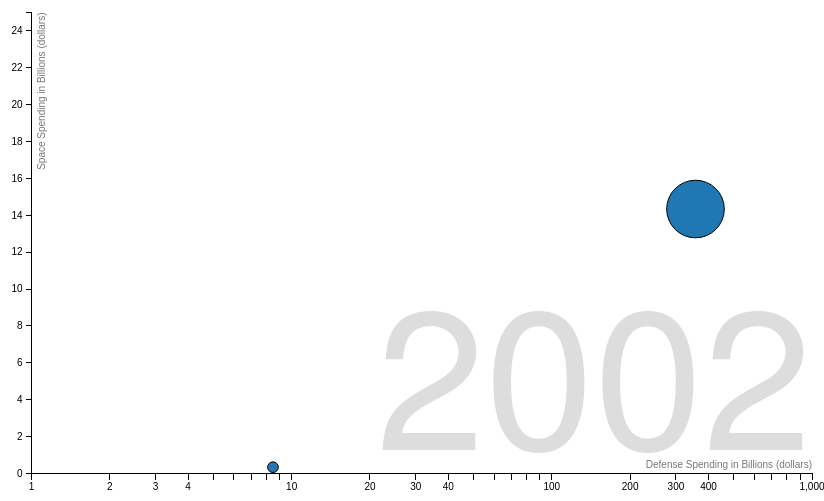
D3 v4 page, settled after 480 driven frames (8 s of simulated time); the page loaded 1 data file(s).



// Various accessors that specify the four dimensions of data to visualize.
function x(d) { return d.income; }
function y(d) { return d.lifeExpectancy; }
function radius(d) { return d.population; }
function color(d) { return d.region; }
function key(d) { return d.name; }

// Chart dimensions.
var margin = {top: 19.5, right: 19.5, bottom: 19.5, left: 39.5},
    width = /*960*/800 - margin.right,
    height = 500 - margin.top - margin.bottom;

// Various scales. These domains make assumptions of data, naturally.
var xScale = d3.scale.log().domain([1, 1e3]).range([0, width]),
    yScale = d3.scale.linear().domain([0, 25]).range([height, 0]),
    radiusScale = d3.scale.sqrt().domain([9, 500]).range([0, 40]),
    colorScale = d3.scale.category10();

// The x & y axes.
var xAxis = d3.svg.axis().orient("bottom").scale(xScale).ticks(12, d3.format(",d")),
    yAxis = d3.svg.axis().scale(yScale).orient("left");

// Create the SVG container and set the origin.
var svg = d3.select("#chart").append("svg")
    .attr("width", width + margin.left + margin.right)
    .attr("height", height + margin.top + margin.bottom)
  .append("g")
    .attr("transform", "translate(" + margin.left + "," + margin.top + ")");

// Add the x-axis.
svg.append("g")
    .attr("class", "x axis")
    .attr("transform", "translate(0," + height + ")")
    .call(xAxis);

// Add the y-axis.
svg.append("g")
    .attr("class", "y axis")
    .call(yAxis);

// Add an x-axis label.
svg.append("text")
    .attr("class", "x label")
    .attr("text-anchor", "end")
    .attr("x", width)
    .attr("y", height - 6)
    .text("Defense Spending in Billions (dollars)");

// Add a y-axis label.
svg.append("text")
    .attr("class", "y label")
    .attr("text-anchor", "end")
    .attr("y", 6)
    .attr("dy", ".75em")
    .attr("transform", "rotate(-90)")
    .text("Space Spending in Billions (dollars)");

// Add the year label; the value is set on transition.
var label = svg.append("text")
    .attr("class", "year label")
    .attr("text-anchor", "end")
    .attr("y", height - 24)
    .attr("x", width)
    .text(1997);

// Load the data.
d3.json("../json/defense_space.json", function(nations) {

  // A bisector since many nation's data is sparsely-defined.
  var bisect = d3.bisector(function(d) { return d[0]; });

  // Add a dot per nation. Initialize the data at 1800, and set the colors.
  var dot = svg.append("g")
      .attr("class", "dots")
    .selectAll(".dot")
      .data(interpolateData(1997))
    .enter().append("circle")
      .attr("class", "dot")
      .style("fill", function(d) { return colorScale(color(d)); })
      .call(position)
      .sort(order);

  // Add a title.
  dot.append("title")
      .text(function(d) { return d.name; });

  // Add an overlay for the year label.
  var box = label.node().getBBox();

  var overlay = svg.append("rect")
        .attr("class", "overlay")
        .attr("x", box.x)
        .attr("y", box.y)
        .attr("width", box.width)
        .attr("height", box.height)
        .on("mouseover", enableInteraction);

  // Start a transition that interpolates the data based on year.
  svg.transition()
      .duration(30000)
      .ease("linear")
      .tween("year", tweenYear)
      .each("end", enableInteraction);

  // Positions the dots based on data.
  function position(dot) {
    dot .attr("cx", function(d) { return xScale(x(d)); })
        .attr("cy", function(d) { return yScale(y(d)); })
        .attr("r", function(d) { return radiusScale(radius(d)); });
  }

  // Defines a sort order so that the smallest dots are drawn on top.
  function order(a, b) {
    return radius(b) - radius(a);
  }

  // After the transition finishes, you can mouseover to change the year.
  function enableInteraction() {
    var yearScale = d3.scale.linear()
        .domain([1997, 2015])
        .range([box.x + 10, box.x + box.width - 10])
        .clamp(true);

    // Cancel the current transition, if any.
    svg.transition().duration(0);

    overlay
        .on("mouseover", mouseover)
        .on("mouseout", mouseout)
        .on("mousemove", mousemove)
        .on("touchmove", mousemove);

    function mouseover() {
      label.classed("active", true);
    }

    function mouseout() {
      label.classed("active", false);
    }

    function mousemove() {
      displayYear(yearScale.invert(d3.mouse(this)[0]));
    }
  }

  // Tweens the entire chart by first tweening the year, and then the data.
  // For the interpolated data, the dots and label are redrawn.
  function tweenYear() {
    var year = d3.interpolateNumber(1997, 2015);
    return function(t) { displayYear(year(t)); };
  }

  // Updates the display to show the specified year.
  function displayYear(year) {
    dot.data(interpolateData(year), key).call(position).sort(order);
    label.text(Math.round(year));
  }

  // Interpolates the dataset for the given (fractional) year.
  function interpolateData(year) {
    return nations.map(function(d) {
      return {
        name: d.name,
        region: d.region,
        income: interpolateValues(d.income, year),
        population: interpolateValues(d.population, year),
        lifeExpectancy: interpolateValues(d.lifeExpectancy, year)
      };
    });
  }

  // Finds (and possibly interpolates) the value for the specified year.
  function interpolateValues(values, year) {
    var i = bisect.left(values, year, 0, values.length - 1),
        a = values[i];
    if (i > 0) {
      var b = values[i - 1],
          t = (year - a[0]) / (b[0] - a[0]);
      return a[1] * (1 - t) + b[1] * t;
    }
    return a[1];
  }
});



### data: ../json/defense_space.json
[
 {
  "name": "United States",
  "region": "North America",
  "income": [
   [
    1997,
    270
   ],
   [
    1998,
    271
   ],
   [
    1999,
    292
   ],
   [
    2000,
    304
   ],
   [
    2001,
    335
   ],
   [
    2002,
    362
   ],
   [
    2003,
    456
   ],
   [
    2004,
    491
   ],
   "... 11 more items"
  ],
  "population": [
   [
    1997,
    272.9
   ],
   [
    1998,
    276.1
   ],
   [
    1999,
    279.3
   ],
   [
    2000,
    282.2
   ],
   [
    2001,
    285
   ],
   [
    2002,
    287.6
   ],
   [
    2003,
    290.1
   ],
   [
    2004,
    292.8
   ],
   "... 11 more items"
  ],
  "lifeExpectancy": [
   [
    1997,
    14.36
   ],
   [
    1998,
    14.19
   ],
   [
    1999,
    13.64
   ],
   [
    2000,
    13.43
   ],
   [
    2001,
    14.1
   ],
   [
    2002,
    14.4
   ],
   [
    2003,
    14.61
   ],
   [
    2004,
    15.15
   ],
   "... 11 more items"
  ]
 },
 {
  "name": "Canada",
  "region": "North America",
  "income": [
   [
    1997,
    8.136
   ],
   [
    1998,
    7.937
   ],
   [
    1999,
    8.395
   ],
   [
    2000,
    8.3
   ],
   [
    2001,
    8.375
   ],
   [
    2002,
    8.5
   ],
   [
    2003,
    9.958
   ],
   [
    2004,
    11.33
   ],
   "... 11 more items"
  ],
  "population": [
   [
    1997,
    29.91
   ],
   [
    1998,
    30.16
   ],
   [
    1999,
    30.4
   ],
   [
    2000,
    30.69
   ],
   [
    2001,
    31.02
   ],
   [
    2002,
    31.36
   ],
   [
    2003,
    31.64
   ],
   [
    2004,
    31.94
   ],
   "... 11 more items"
  ],
  "lifeExpectancy": [
   [
    1997,
    0.1845
   ],
   [
    1998,
    0.273
   ],
   [
    1999,
    0.304
   ],
   [
    2000,
    0.3407
   ],
   [
    2001,
    0.3618
   ],
   [
    2002,
    0.3358
   ],
   [
    2003,
    0.3187
   ],
   [
    2004,
    0.3343
   ],
   "... 11 more items"
  ]
 }
]